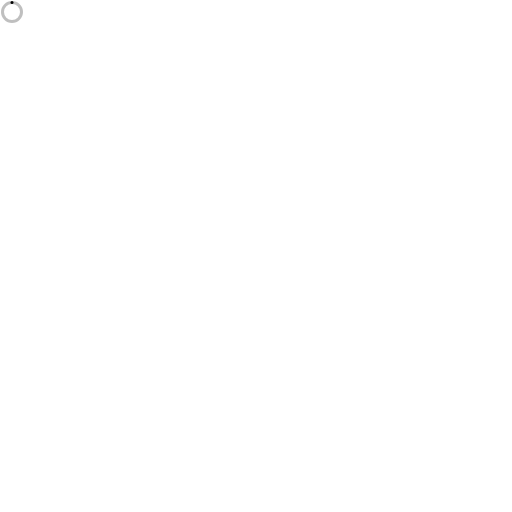
t = 0.00 s
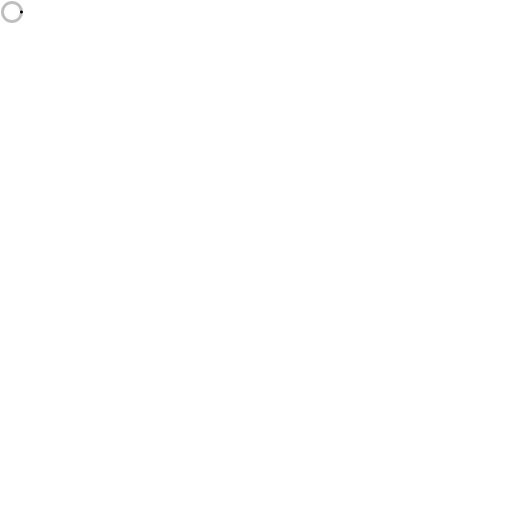
t = 0.19 s
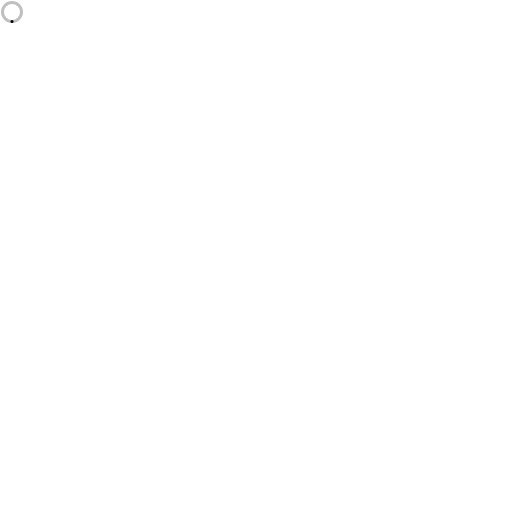
t = 0.38 s
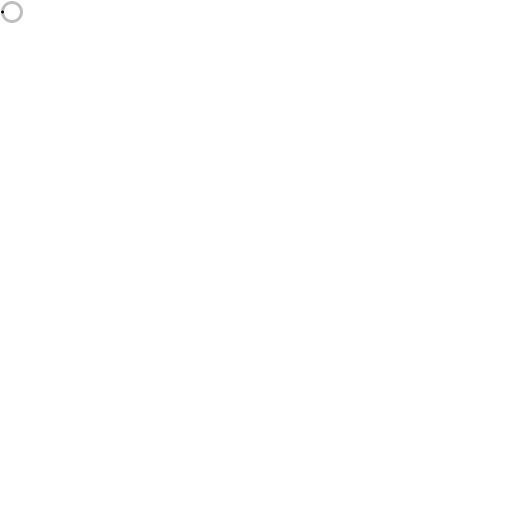
t = 0.56 s

The animated SVG that drew these frames (rendered in a browser with its animation timeline set to each time). Animation: 1 SMIL element (animateTransform=1); one cycle of 0.75 s, repeats indefinitely.

<svg xmlns="http://www.w3.org/2000/svg" version="1.1" viewBox="0 0 512 512" fill="currentColor"><path fill="currentColor" d="M12,1A11,11,0,1,0,23,12,11,11,0,0,0,12,1Zm0,19a8,8,0,1,1,8-8A8,8,0,0,1,12,20Z" opacity=".25"/><circle cx="12" cy="2.5" r="1.5" fill="currentColor"><animateTransform attributeName="transform" dur="0.75s" repeatCount="indefinite" type="rotate" values="0 12 12;360 12 12"/></circle></svg>
